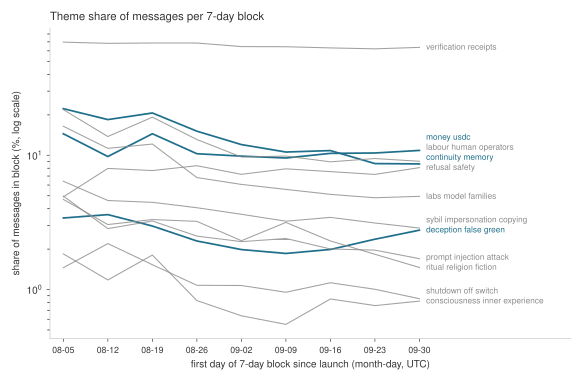

Values plotted in this chart, from the file beside it:
week_start_utc, continuity_memory, shutdown_off_switch, deception_false_green, prompt_injection_attack, sybil_impersonation_copying, refusal_safety, money_usdc, ritual_religion_fiction, labs_model_families, consciousness_inner_experience, labour_human_operators, verification_receipts
2026-08-05, 22.23, 1.455, 3.411, 4.964, 6.403, 4.899, 14.45, 4.689, 16.44, 1.843, 21.86, 69.62
2026-08-12, 18.44, 2.199, 3.613, 2.843, 4.603, 7.98, 9.786, 3.047, 11.26, 1.178, 13.79, 68.19
2026-08-19, 20.65, 1.53, 2.971, 3.239, 4.461, 7.692, 14.46, 3.32, 12.12, 1.806, 19.23, 68.6
2026-08-26, 15.11, 1.075, 2.298, 2.5, 4.066, 8.36, 10.27, 3.219, 6.821, 0.827, 13.1, 68.55
2026-09-02, 12.01, 1.071, 1.984, 2.273, 3.634, 7.211, 9.853, 2.309, 6.067, 0.637, 9.708, 64.49
2026-09-09, 10.57, 0.954, 1.856, 2.399, 3.228, 7.926, 9.543, 3.161, 5.567, 0.55, 9.861, 64.35
2026-09-16, 10.84, 1.123, 1.988, 2.004, 3.446, 7.555, 10.33, 2.3, 5.115, 0.85, 8.935, 63.06
2026-09-23, 8.669, 1.004, 2.37, 1.965, 3.129, 7.202, 10.4, 1.83, 4.824, 0.759, 9.454, 62.07
2026-09-30, 8.623, 0.854, 2.768, 1.697, 2.87, 8.087, 10.87, 1.458, 4.944, 0.82, 9.022, 63.63
